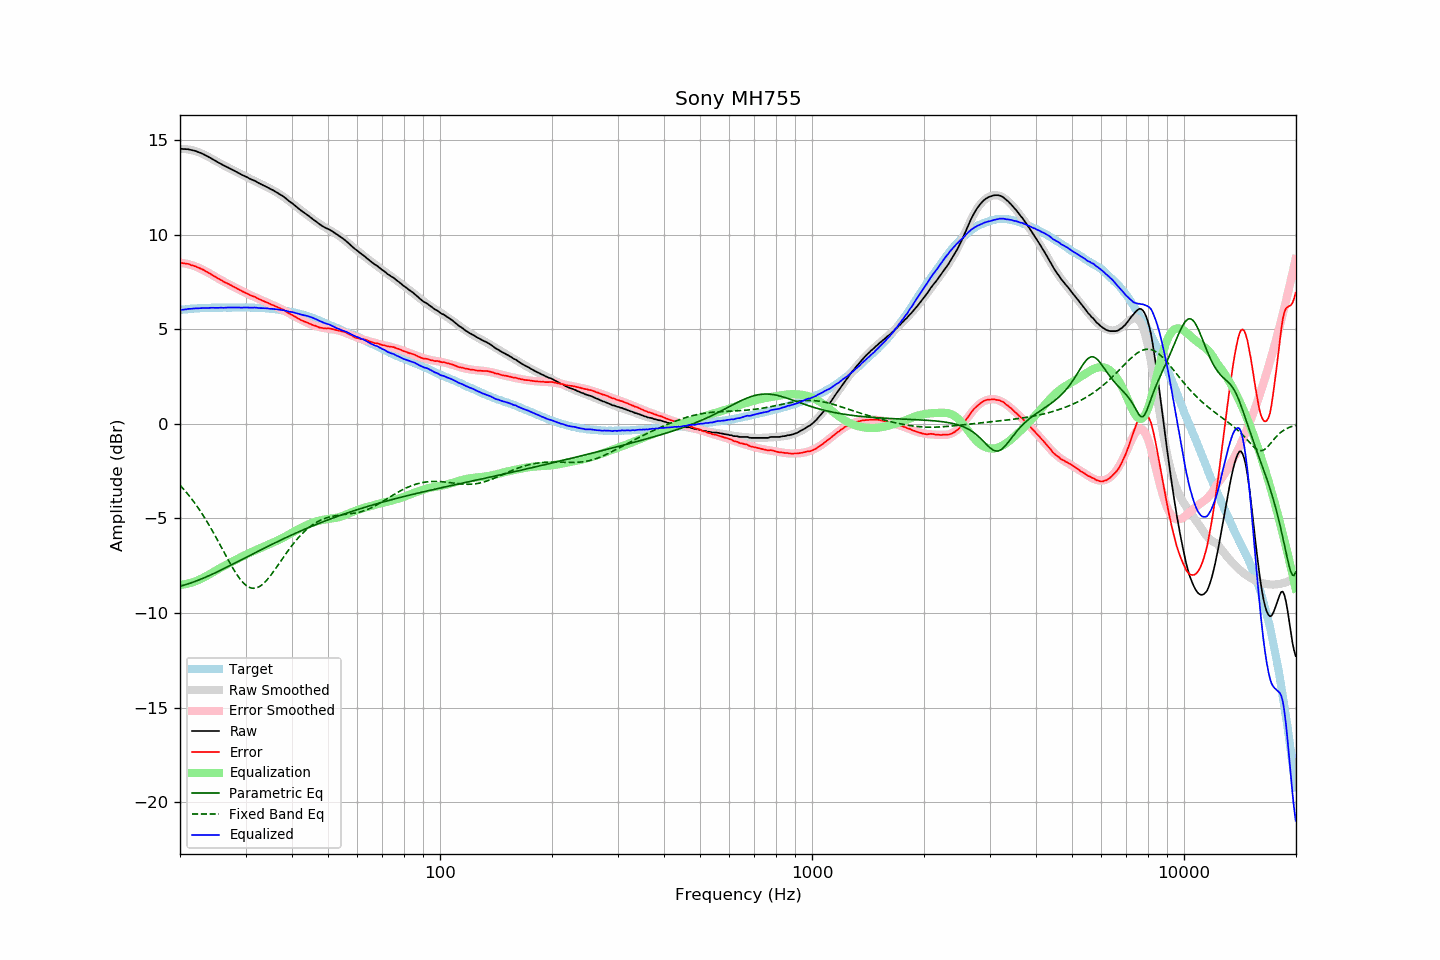

The file beside this chart, header and first rows:
frequency, raw, error, smoothed, error_smoothed, equalization, parametric_eq, fixed_band_eq, equalized_raw, equalized_smoothed, target
20.00, 14.53, 8.51, 14.53, 8.51, -8.51, -8.58, -3.24, 6.02, 6.02, 6.02
20.20, 14.53, 8.50, 14.53, 8.50, -8.50, -8.56, -3.33, 6.03, 6.03, 6.03
20.40, 14.52, 8.48, 14.53, 8.49, -8.49, -8.53, -3.43, 6.03, 6.04, 6.04
20.61, 14.52, 8.47, 14.52, 8.47, -8.47, -8.51, -3.52, 6.04, 6.05, 6.05
20.81, 14.51, 8.46, 14.51, 8.46, -8.46, -8.48, -3.62, 6.05, 6.05, 6.05
21.02, 14.51, 8.45, 14.50, 8.44, -8.44, -8.46, -3.73, 6.07, 6.06, 6.06
21.23, 14.49, 8.42, 14.48, 8.41, -8.41, -8.43, -3.83, 6.07, 6.07, 6.07
21.44, 14.47, 8.38, 14.47, 8.39, -8.39, -8.40, -3.94, 6.08, 6.08, 6.09
21.66, 14.45, 8.36, 14.45, 8.36, -8.36, -8.37, -4.05, 6.09, 6.08, 6.09
21.87, 14.43, 8.33, 14.42, 8.33, -8.33, -8.34, -4.17, 6.09, 6.09, 6.10
22.09, 14.41, 8.31, 14.40, 8.30, -8.30, -8.31, -4.28, 6.10, 6.10, 6.10
22.31, 14.37, 8.26, 14.37, 8.27, -8.27, -8.27, -4.40, 6.10, 6.10, 6.10
22.54, 14.34, 8.24, 14.34, 8.23, -8.23, -8.24, -4.53, 6.11, 6.11, 6.10
22.76, 14.31, 8.20, 14.30, 8.19, -8.19, -8.21, -4.66, 6.12, 6.11, 6.11
22.99, 14.27, 8.16, 14.27, 8.15, -8.15, -8.17, -4.79, 6.12, 6.11, 6.11
23.22, 14.23, 8.12, 14.22, 8.11, -8.11, -8.14, -4.92, 6.12, 6.12, 6.11
23.45, 14.18, 8.06, 14.18, 8.06, -8.06, -8.10, -5.06, 6.12, 6.12, 6.12
23.69, 14.14, 8.02, 14.14, 8.01, -8.01, -8.06, -5.20, 6.13, 6.12, 6.12
23.92, 14.09, 7.97, 14.09, 7.97, -7.97, -8.02, -5.34, 6.12, 6.13, 6.12
24.16, 14.05, 7.92, 14.05, 7.92, -7.92, -7.99, -5.48, 6.13, 6.13, 6.13
24.40, 14.00, 7.86, 14.00, 7.87, -7.87, -7.95, -5.63, 6.13, 6.13, 6.14
24.65, 13.95, 7.81, 13.95, 7.82, -7.82, -7.91, -5.78, 6.13, 6.13, 6.14
24.89, 13.90, 7.76, 13.90, 7.77, -7.77, -7.87, -5.94, 6.13, 6.13, 6.14
25.14, 13.85, 7.71, 13.85, 7.72, -7.72, -7.83, -6.09, 6.13, 6.14, 6.14
25.39, 13.80, 7.66, 13.81, 7.67, -7.67, -7.79, -6.25, 6.13, 6.14, 6.14
25.65, 13.76, 7.62, 13.76, 7.62, -7.62, -7.75, -6.40, 6.14, 6.14, 6.14
25.91, 13.71, 7.58, 13.71, 7.57, -7.57, -7.70, -6.56, 6.14, 6.14, 6.13
26.16, 13.66, 7.51, 13.67, 7.53, -7.53, -7.66, -6.72, 6.13, 6.14, 6.14
26.43, 13.62, 7.48, 13.62, 7.48, -7.48, -7.62, -6.88, 6.14, 6.14, 6.14
26.69, 13.58, 7.44, 13.58, 7.44, -7.44, -7.58, -7.04, 6.14, 6.14, 6.14
26.96, 13.54, 7.40, 13.53, 7.39, -7.39, -7.54, -7.19, 6.15, 6.14, 6.14
27.23, 13.49, 7.35, 13.49, 7.35, -7.35, -7.49, -7.35, 6.14, 6.14, 6.14
27.50, 13.45, 7.31, 13.45, 7.30, -7.30, -7.45, -7.50, 6.15, 6.14, 6.14
27.77, 13.41, 7.26, 13.40, 7.26, -7.26, -7.41, -7.64, 6.15, 6.14, 6.15
28.05, 13.36, 7.21, 13.36, 7.21, -7.21, -7.36, -7.78, 6.15, 6.15, 6.15
28.33, 13.32, 7.17, 13.32, 7.17, -7.17, -7.32, -7.92, 6.15, 6.15, 6.14
28.62, 13.27, 7.13, 13.27, 7.12, -7.12, -7.28, -8.04, 6.15, 6.15, 6.14
28.90, 13.23, 7.08, 13.23, 7.08, -7.08, -7.23, -8.16, 6.15, 6.15, 6.15
29.19, 13.18, 7.03, 13.19, 7.04, -7.04, -7.19, -8.27, 6.14, 6.15, 6.15
29.48, 13.14, 6.99, 13.14, 7.00, -7.00, -7.15, -8.37, 6.14, 6.15, 6.15
29.78, 13.10, 6.95, 13.10, 6.95, -6.95, -7.10, -8.45, 6.15, 6.15, 6.15
30.08, 13.06, 6.90, 13.06, 6.91, -6.91, -7.06, -8.53, 6.15, 6.15, 6.16
30.38, 13.02, 6.88, 13.02, 6.87, -6.87, -7.02, -8.59, 6.15, 6.15, 6.14
30.68, 12.97, 6.83, 12.97, 6.83, -6.83, -6.97, -8.63, 6.14, 6.14, 6.14
30.99, 12.93, 6.79, 12.93, 6.79, -6.79, -6.93, -8.67, 6.14, 6.14, 6.14
31.30, 12.89, 6.75, 12.89, 6.75, -6.75, -6.89, -8.69, 6.14, 6.14, 6.14
31.61, 12.86, 6.72, 12.85, 6.71, -6.71, -6.84, -8.69, 6.14, 6.14, 6.14
31.93, 12.82, 6.69, 12.81, 6.68, -6.68, -6.80, -8.68, 6.14, 6.13, 6.13
32.24, 12.77, 6.64, 12.77, 6.64, -6.64, -6.76, -8.65, 6.13, 6.13, 6.13
32.57, 12.72, 6.60, 12.73, 6.60, -6.60, -6.71, -8.62, 6.12, 6.13, 6.12
32.89, 12.68, 6.56, 12.68, 6.56, -6.56, -6.67, -8.57, 6.12, 6.12, 6.12
33.22, 12.64, 6.52, 12.64, 6.53, -6.53, -6.63, -8.50, 6.11, 6.12, 6.12
33.55, 12.60, 6.49, 12.60, 6.49, -6.49, -6.58, -8.43, 6.11, 6.11, 6.11
33.89, 12.56, 6.45, 12.56, 6.45, -6.45, -6.54, -8.35, 6.11, 6.11, 6.11
34.23, 12.52, 6.42, 12.51, 6.41, -6.41, -6.50, -8.26, 6.11, 6.10, 6.10
34.57, 12.47, 6.37, 12.47, 6.38, -6.38, -6.46, -8.16, 6.09, 6.09, 6.10
34.92, 12.42, 6.34, 12.43, 6.34, -6.34, -6.42, -8.05, 6.08, 6.09, 6.08
35.27, 12.38, 6.29, 12.38, 6.30, -6.30, -6.37, -7.94, 6.08, 6.08, 6.09
35.62, 12.34, 6.27, 12.34, 6.27, -6.27, -6.33, -7.82, 6.07, 6.07, 6.07
35.97, 12.29, 6.23, 12.29, 6.23, -6.23, -6.29, -7.70, 6.06, 6.06, 6.06
... 635 more rows
